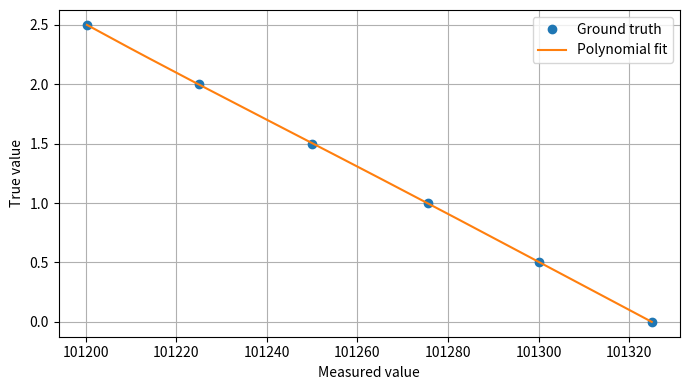

This chart was generated by the following Python code:
import numpy as np
import matplotlib.pyplot as plt

# ----------------------------------------------------
# INPUT DATA (EDIT THESE)
# ----------------------------------------------------
# Measured values (sensor output)
x_meas = np.array([
    101325.0,
    101300.2,
    101275.6,
    101250.1,
    101225.0,
    101200.3
])

# True / nominal values (ground truth)
y_true = np.array([
    0.0,
    0.5,
    1.0,
    1.5,
    2.0,
    2.5
])

# Polynomial degree
DEGREE = 5

# ----------------------------------------------------
# FIT POLYNOMIAL
# ----------------------------------------------------
coeffs = np.polyfit(x_meas, y_true, DEGREE)

# Polynomial function
poly = np.poly1d(coeffs)

# Predicted values
y_fit = poly(x_meas)

# ----------------------------------------------------
# ERROR METRICS
# ----------------------------------------------------
error = y_fit - y_true
rmse = np.sqrt(np.mean(error**2))
max_err = np.max(np.abs(error))

# ----------------------------------------------------
# PRINT RESULTS
# ----------------------------------------------------
print("\n=== Polynomial Calibration (degree {}) ===".format(DEGREE))
print("y = a5*x^5 + a4*x^4 + a3*x^3 + a2*x^2 + a1*x + a0\n")

for i, c in enumerate(coeffs):
    power = DEGREE - i
    print(f"a{power} = {c:.10e}")

print("\n--- Error metrics ---")
print(f"RMSE     = {rmse:.6f}")
print(f"Max err  = {max_err:.6f}")

# ----------------------------------------------------
# OPTIONAL: PLOT
# ----------------------------------------------------
x_dense = np.linspace(min(x_meas), max(x_meas), 500)
y_dense = poly(x_dense)

plt.figure(figsize=(7,4))
plt.plot(x_meas, y_true, 'o', label="Ground truth")
plt.plot(x_dense, y_dense, '-', label="Polynomial fit")
plt.xlabel("Measured value")
plt.ylabel("True value")
plt.grid(True)
plt.legend()
plt.tight_layout()
plt.show()
